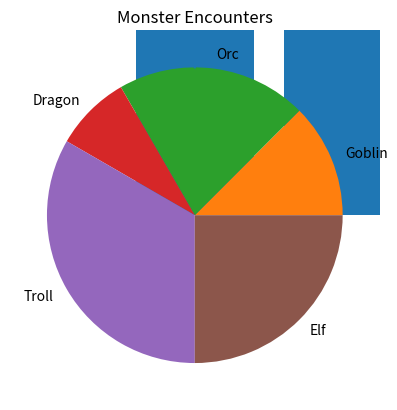

Here is the Python script that generated this plot:
#Poorly Structured Code
def attack_monster(weapon, strength, monster_health):
    if weapon == "sword":
        damage = strength * 2
    elif weapon == "axe":
        damage = strength * 3
    else:
        damage = strength
    monster_health -= damage
    print(f"Monster takes {damage} damage! Remaining health: {monster_health}")



# Well-Structured Code

def calculate_damage(weapon, strength):
    damage_multipliers = {"sword": 2, "axe": 3, "dagger": 1.5}
    return strength * damage_multipliers.get(weapon, 1)

def attack_monster(monster, weapon, strength):
    damage = calculate_damage(weapon, strength)
    monster["health"] -= damage
    return f"Monster takes {damage} damage! Remaining health: {monster['health']}"

monster = {"name": "Goblin", "health": 50}


class Player:
    def __init__(self, name, strength, health, inventory):
        self.name = name
        self.strength = strength
        self.health = health
        self.inventory = inventory

    def attack(self, weapon, enemy):
        if weapon == "sword":
            damage = self.strength * 2
        elif weapon == "axe":
            damage = self.strength * 3
        else:
            damage = self.strength
        enemy.health -= damage
        print(f"{self.name} attacks {enemy.name} with {weapon} for {damage} damage!")

    def heal(self):
        self.health += 20
        print(f"{self.name} heals! New health: {self.health}")

    def display_inventory(self):
        print("Inventory:", self.inventory)

class Character:
    def __init__(self, name, strength, health):
        self.name = name
        self.strength = strength
        self.health = health

class Combat:
    def attack(self, attacker, weapon, enemy):
        damage_multipliers = {"sword": 2, "axe": 3, "dagger": 1.5}
        damage = attacker.strength * damage_multipliers.get(weapon, 1)
        enemy.health -= damage
        return f"{attacker.name} attacks {enemy.name} with {weapon} for {damage} damage!"

class Inventory:
    def __init__(self):
        self.items = []

    def add_item(self, item):
        self.items.append(item)

    def display(self):
        return f"Inventory: {', '.join(self.items)}"

# Usage
player = Character("Hero", 10, 100)
enemy = Character("Goblin", 5, 50)
combat = Combat()
print(combat.attack(player, "sword", enemy))

class Player:
    def __init__(self, name, strength, health, inventory):
        self.name = name
        self.strength = strength
        self.health = health
        self.inventory = inventory

    def display_inventory(self):
        print("Inventory:", self.inventory)

class Hero(Player):
    def __init__(self, name, strength, health, inventory):
        super().__init__(name, strength, health, inventory)

    def attack(self, weapon, enemy):
        if weapon == "sword":
            damage = self.strength * 2
        elif weapon == "axe":
            damage = self.strength * 3
        else:
            damage = self.strength
        enemy.health -= damage
        print(f"{self.name} attacks {enemy.name} with {weapon} for {damage} damage!")

class Healer(Player):
    def __init__(self, name, strength, health, inventory):
        super().__init__(name, strength, health, inventory)

    def heal(self):
        self.health += 20
        print(f"{self.name} heals! New health: {self.health}")

# Example usage:
hero = Hero("Arthur", 10, 100, ["sword", "shield"])
healer = Healer("Merlin", 5, 80, ["staff", "potion"])

enemy = Player("Goblin", 8, 50, ["club"])

hero.attack("sword", enemy)
healer.heal()
healer.display_inventory()

# Example 1: A generator for rolling a D20
def roll_d20():
    import random
    while True:
        yield random.randint(1, 20)

# Example 2: A generator for generating infinite spell slots
def spell_slots():
    level = 1
    while True:
        yield f"Spell Slot Level {level}"
        level += 1

# Example 3: A generator for traversing a dungeon
def dungeon_rooms():
    rooms = ["Entrance", "Hallway", "Treasure Room", "Boss Room"]
    for room in rooms:
        yield room

# Testing the generators
d20 = roll_d20()
print(next(d20))
print(next(d20))

slots = spell_slots()
print(next(slots))
print(next(slots))

rooms = dungeon_rooms()
print(next(rooms))
print(next(rooms))

# Example 1: Iterating through a list of characters
characters = ["Wizard", "Warrior", "Rogue"]
character_iterator = iter(characters)
for character in character_iterator:
    print(character)

# Example 2: Iterating through a spell book
spell_book = {"Fireball": "Level 3", "Magic Missile": "Level 1", "Heal": "Level 2"}
spell_iterator = iter(spell_book.items())
for spell, level in spell_iterator:
    print(f"{spell}: {level}")

# Example 3: Iterating through a quest log using next in a loop
quest_log = ["Find the lost sword", "Defeat the dragon", "Rescue the princess"]
quest_iterator = iter(quest_log)

# Using a loop to call next on the iterator
while True:
    try:
        print(next(quest_iterator))
    except StopIteration:
        break

# Example 1: List comprehension for generating a list of monster names
monsters = [f"Monster {i}" for i in range(1, 11)]
print(monsters)

# Example 2: Dictionary comprehension for creating a spell dictionary
spells = {f"Spell {i}": f"Level {i}" for i in range(1, 6)}
print(spells)

# Example 3: Set comprehension for creating a set of unique items
items = {f"Item {i}" for i in range(1, 6)}
print(items)

# Example4 comprehension to generate pairs (character, quest)
characters = ["Wizard", "Warrior", "Rogue"]
quests = ["Find the lost sword", "Defeat the dragon", "Rescue the princess"]

character_quests = [(character, quest) for character in characters for quest in quests]
for pair in character_quests:
    print(pair)

# Example 1: Recursive function to calculate factorial (for spell power)
def factorial(n):
    if n == 0:
        return 1
    return n * factorial(n - 1)

print(factorial(5))

# Example 2: Recursive function to traverse a dungeon
def traverse_dungeon(rooms, index=0):
    if index >= len(rooms):
        return
    print(f"Entering {rooms[index]}")
    traverse_dungeon(rooms, index + 1)

rooms = ["Entrance", "Hallway", "Treasure Room", "Boss Room"]
traverse_dungeon(rooms)

# Example 3: Recursive function to calculate Fibonacci sequence (for mana regeneration)
def fibonacci(n):
    if n <= 1:
        return n
    return fibonacci(n - 1) + fibonacci(n - 2)

print(fibonacci(10))

# Example 1: Calculating spell damage
def calculate_spell_damage(base_damage, modifier):
    return base_damage + modifier

print(calculate_spell_damage(10, 5))

# Example 2: Determining character level
def determine_character_level(experience_points):
    return experience_points // 1000 #remember // is floor

print(determine_character_level(4501)) 

# Example 3: Calculating health points
def calculate_health_points(base_health, level):
    return base_health + (level * 10)

print(calculate_health_points(50, 3)) 

# Example 1: Using map to apply a spell to each character
def enchant_character(character):
    return f"Enchanted {character}"

characters = ["Wizard", "Warrior", "Rogue"]
enchanted_characters = list(map(enchant_character, characters))
print(enchanted_characters) 

#Example 2: Using filter to find high-level spells
def is_high_level_spell(spell):
    return spells[spell] > 2

spells = {"Fireball": 3, "Magic Missile": 1, "Heal": 2}
high_level_spells = list(filter(is_high_level_spell, spells))
print(high_level_spells) 

# Example 3: Using reduce to calculate total spell power
from functools import reduce

def add_spell_power(total, power):
    return total + power

spell_powers = [3, 1, 2]
total_power = reduce(add_spell_power, spell_powers)
print(total_power)

import random

# Example 1: Lambda function for rolling a D20
roll_d20 = lambda: random.randint(1, 20)
print(roll_d20())



# Example 2: Lambda function for calculating spell damage
calculate_damage = lambda base, modifier: base + modifier
print(calculate_damage(10, 5))



# Example 3: Lambda function for determining if a character is high level
is_high_level = lambda level: level > 10
print(is_high_level(15))

import matplotlib.pyplot as plt

# Example 1: Plotting character levels
levels = [1, 5, 10, 15, 20]
plt.plot(levels)
plt.title("Character Levels")
plt.show()



# Example 2: Plotting spell power
spell_power = [10, 20, 30, 40, 50]
plt.bar(range(len(spell_power)), spell_power)
plt.title("Spell Power")
plt.show()



# Example 3: Plotting monster encounters
encounters = [3, 5, 2, 8, 6]
plt.pie(encounters, labels=["Goblin", "Orc", "Dragon", "Troll", "Elf"])
plt.title("Monster Encounters")
plt.show()

import numpy as np

# Example 1: Creating an array of character levels
levels = np.array([1, 5, 10, 15, 20])



# Example 2: Performing element-wise operations on spell power
spell_power = np.array([10, 20, 30, 40, 50])
enhanced_power = spell_power * 1.5



# Example 3: Calculating the mean spell power
mean_power = np.mean(spell_power)

import re

# Example 1: Finding all spell names in a text
text = "Fireball, Magic Missile, Heal"
spells = re.findall(r'\b\w+\b', text)



# Example 2: Validating character names
character_name = "Wizard123"
is_valid = re.match(r'^[A-Za-z]+$', character_name)



# Example 3: Replacing monster names in a text
text = "Goblin, Orc, Dragon"
new_text = re.sub(r'Goblin', 'Elf', text)


import threading

# Example 1: Creating a thread for rolling a D20
def roll_d20():
    print(random.randint(1, 20))

thread = threading.Thread(target=roll_d20)
thread.start()



# Example 2: Creating a thread for casting a spell
def cast_spell(spell):
    print(f"Casting {spell}")

thread = threading.Thread(target=cast_spell, args=("Fireball",))
thread.start()

# Example 3: Creating a thread for traversing a dungeon
def traverse_dungeon():
    rooms = ["Entrance", "Hallway", "Treasure Room", "Boss Room"]
    for room in rooms:
        print(f"Entering {room}")

thread = threading.Thread(target=traverse_dungeon)
thread.start()

import asyncio

# Example 1: Asynchronous function for rolling a D20
async def roll_d20():
    await asyncio.sleep(1)
    print(random.randint(1, 20))


# Example 2: Asynchronous function for casting a spell
async def cast_spell(spell):
    await asyncio.sleep(1)
    print(f"Casting {spell}")


# Example 3: Asynchronous function for traversing a dungeon
async def traverse_dungeon():
    rooms = ["Entrance", "Hallway", "Treasure Room", "Boss Room"]
    for room in rooms:
        await asyncio.sleep(1)
        print(f"Entering {room}")

async def main():
    await asyncio.gather(roll_d20(), cast_spell("Fireball"), traverse_dungeon())

asyncio.run(main())



import multiprocessing

# Example 1: Creating a process for rolling a D20
def roll_d20():
    print(random.randint(1, 20))

process = multiprocessing.Process(target=roll_d20)
process.start()



# Example 2: Creating a process for casting a spell
def cast_spell(spell):
    print(f"Casting {spell}")

process = multiprocessing.Process(target=cast_spell, args=("Fireball",))
process.start()


# Example 3: Creating a process for traversing a dungeon
def traverse_dungeon():
    rooms = ["Entrance", "Hallway", "Treasure Room", "Boss Room"]
    for room in rooms:
        print(f"Entering {room}")

process = multiprocessing.Process(target=traverse_dungeon)
process.start()
